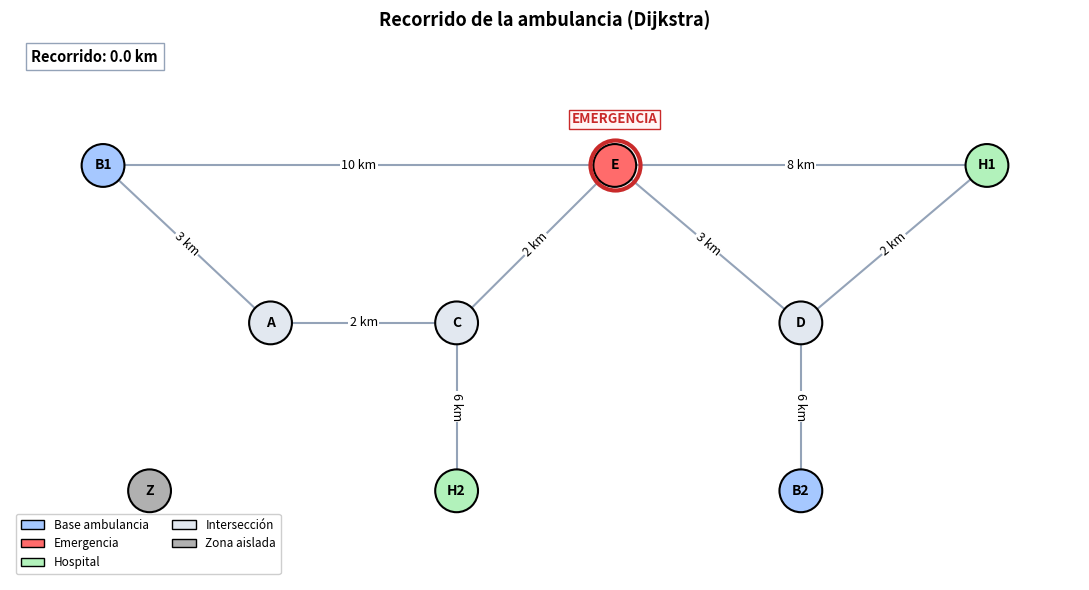

Generate this figure with matplotlib:
"""Sistema de rutas de menor distancia para ambulancias con Dijkstra."""

import heapq
import math

POSICIONES = {
    "B1": (0.0, 3.5),
    "A": (1.8, 2.0),
    "C": (3.8, 2.0),
    "E": (5.5, 3.5),
    "D": (7.5, 2.0),
    "H1": (9.5, 3.5),
    "Z": (0.5, 0.4),
    "H2": (3.8, 0.4),
    "B2": (7.5, 0.4),
}


def crear_grafo():
    """Crea y retorna un grafo vacío como diccionario."""
    return {}


def agregar_nodo(grafo, nodo):
    """Agrega un nodo al grafo si no existe."""
    if nodo not in grafo:
        grafo[nodo] = []


def agregar_calle(grafo, a, b, distancia):
    """Agrega una calle bidireccional con peso no negativo."""
    if distancia < 0:
        raise ValueError(f"La distancia no puede ser negativa: {distancia}")
    agregar_nodo(grafo, a)
    agregar_nodo(grafo, b)
    grafo[a].append((b, distancia))
    grafo[b].append((a, distancia))


def dijkstra(grafo, origen):
    """Calcula distancias mínimas y predecesores desde origen con Dijkstra."""
    if origen not in grafo:
        raise KeyError(f"El nodo de origen '{origen}' no existe en el grafo.")

    distancias = {nodo: math.inf for nodo in grafo}
    predecesores = {nodo: None for nodo in grafo}
    distancias[origen] = 0
    cola = [(0, origen)]

    while cola:
        dist_actual, actual = heapq.heappop(cola)

        # Ignorar entradas obsoletas del heap
        if dist_actual > distancias[actual]:
            continue

        # Orden fijo para resultados deterministas en empates
        for vecino, peso in sorted(grafo[actual]):
            if peso < 0:
                raise ValueError(f"Peso negativo detectado en arista ({actual}, {vecino}): {peso}")
            nueva_dist = dist_actual + peso
            if nueva_dist < distancias[vecino]:
                distancias[vecino] = nueva_dist
                predecesores[vecino] = actual
                heapq.heappush(cola, (nueva_dist, vecino))

    return distancias, predecesores


def reconstruir_ruta(predecesores, origen, destino):
    """Reconstruye la ruta desde origen hasta destino o retorna None."""
    if origen not in predecesores or destino not in predecesores:
        return None
    if origen == destino:
        return [origen]
    if predecesores[destino] is None:
        return None

    ruta = []
    actual = destino
    while actual is not None:
        ruta.append(actual)
        actual = predecesores[actual]

    ruta.reverse()
    return ruta if ruta[0] == origen else None


def hospital_mas_cercano(grafo, origen, hospitales):
    """Retorna el hospital más cercano, su distancia y la ruta."""
    if not hospitales:
        return None, math.inf, None

    distancias, predecesores = dijkstra(grafo, origen)
    mejor_hospital = None
    menor_distancia = math.inf

    for h in hospitales:
        if h in distancias and distancias[h] < menor_distancia:
            menor_distancia = distancias[h]
            mejor_hospital = h

    if mejor_hospital is None:
        return None, math.inf, None

    ruta = reconstruir_ruta(predecesores, origen, mejor_hospital)
    return mejor_hospital, menor_distancia, ruta


def atender_emergencia(grafo, ambulancias, lugar_emergencia, hospitales):
    """Asigna la ambulancia y el hospital más cercanos a la emergencia."""
    if lugar_emergencia not in grafo:
        print(f"Nodo inexistente: {lugar_emergencia}")
        return None

    dist_desde_emergencia, pred_desde_emergencia = dijkstra(grafo, lugar_emergencia)

    mejor_amb = None
    dist_amb = math.inf
    for amb in ambulancias:
        if amb in dist_desde_emergencia and dist_desde_emergencia[amb] < dist_amb:
            dist_amb = dist_desde_emergencia[amb]
            mejor_amb = amb

    if mejor_amb is None:
        print("Sin ruta a ambulancia")
        return None

    ruta_emergencia_a_amb = reconstruir_ruta(pred_desde_emergencia, lugar_emergencia, mejor_amb)
    ruta_amb_a_emergencia = list(reversed(ruta_emergencia_a_amb))

    mejor_hosp, dist_hosp, ruta_emergencia_a_hosp = hospital_mas_cercano(
        grafo, lugar_emergencia, hospitales
    )

    if mejor_hosp is None:
        print("Sin ruta a hospital")
        return None

    distancia_total = dist_amb + dist_hosp
    tramo_1 = " -> ".join(ruta_amb_a_emergencia)
    tramo_2 = " -> ".join(ruta_emergencia_a_hosp)

    print(f"Ambulancia {mejor_amb}: {tramo_1} | {dist_amb} km")
    print(f"Hospital {mejor_hosp}: {tramo_2} | {dist_hosp} km")
    print(f"Total: {distancia_total} km")

    return {
        "ambulancia": mejor_amb,
        "distancia_ambulancia": dist_amb,
        "ruta_ambulancia": ruta_amb_a_emergencia,
        "hospital": mejor_hosp,
        "distancia_hospital": dist_hosp,
        "ruta_hospital": ruta_emergencia_a_hosp,
        "distancia_total": distancia_total,
    }


def animar_ruta(
    grafo,
    ambulancias,
    emergencia,
    hospitales,
    resultado,
    pasos_por_tramo=15,
    intervalo_ms=50,
):
    """Anima paso a paso la decisión y el recorrido de la ambulancia."""
    try:
        from matplotlib.animation import FuncAnimation
        from matplotlib.patches import Patch
        import matplotlib.pyplot as plt
        import networkx as nx
    except ImportError:
        print("Falta instalar: pip install networkx matplotlib")
        return False

    G = nx.Graph()
    for nodo in grafo:
        G.add_node(nodo)
        for vecino, peso in grafo[nodo]:
            if not G.has_edge(nodo, vecino):
                G.add_edge(nodo, vecino, weight=peso)

    pos = {
        nodo: POSICIONES.get(nodo, (2.0 * i, -1.5))
        for i, nodo in enumerate(G.nodes())
    }

    dist_desde_e, _ = dijkstra(grafo, emergencia)

    fig, ax = plt.subplots(figsize=(11, 6))

    colores_nodos = []
    for n in G.nodes():
        if n == emergencia:
            colores_nodos.append("#ff6b6b")
        elif n in ambulancias:
            colores_nodos.append("#a6c8ff")
        elif n in hospitales:
            colores_nodos.append("#b2f2bb")
        elif len(grafo[n]) == 0:
            colores_nodos.append("#b0b0b0")
        else:
            colores_nodos.append("#e2e8f0")

    aristas = nx.draw_networkx_edges(G, pos, ax=ax, width=1.5, edge_color="#94a3b8")
    if aristas is not None:
        aristas.set_zorder(1)

    nodos_dibujados = nx.draw_networkx_nodes(
        G, pos, ax=ax, node_color=colores_nodos, node_size=950, edgecolors="black", linewidths=1.5
    )
    if nodos_dibujados is not None:
        nodos_dibujados.set_zorder(3)

    etiquetas_nodos = nx.draw_networkx_labels(
        G, pos, ax=ax, font_size=10, font_weight="bold"
    )
    for txt in etiquetas_nodos.values():
        txt.set_zorder(10)

    etiquetas_pesos = nx.get_edge_attributes(G, "weight")
    etiquetas_formateadas = {k: f"{v} km" for k, v in etiquetas_pesos.items()}
    textos_aristas = nx.draw_networkx_edge_labels(
        G,
        pos,
        ax=ax,
        edge_labels=etiquetas_formateadas,
        font_size=9,
        label_pos=0.5,
        bbox=dict(facecolor="white", edgecolor="none", pad=1),
    )
    for txt in textos_aristas.values():
        txt.set_zorder(6)

    leyenda_elementos = [
        Patch(facecolor="#a6c8ff", edgecolor="black", label="Base ambulancia"),
        Patch(facecolor="#ff6b6b", edgecolor="black", label="Emergencia"),
        Patch(facecolor="#b2f2bb", edgecolor="black", label="Hospital"),
        Patch(facecolor="#e2e8f0", edgecolor="black", label="Intersección"),
        Patch(facecolor="#b0b0b0", edgecolor="black", label="Zona aislada"),
    ]
    ax.legend(
        handles=leyenda_elementos,
        loc="lower left",
        fontsize=8.5,
        framealpha=0.95,
        ncol=2,
    )

    xe, ye = pos[emergencia]
    (aro_emergencia,) = ax.plot(
        [xe],
        [ye],
        marker="o",
        markersize=36,
        markerfacecolor="none",
        markeredgecolor="#c92a2a",
        markeredgewidth=3.0,
        zorder=4,
    )
    rotulo_emergencia = ax.text(
        xe,
        ye + (0.44 if ye >= 2.0 else -0.44),
        "EMERGENCIA",
        ha="center",
        va="center",
        fontsize=9.5,
        fontweight="bold",
        color="#c92a2a",
        bbox=dict(facecolor="#fff5f5", edgecolor="#c92a2a", pad=2),
        zorder=8,
    )

    amb_elegida = resultado["ambulancia"]
    dist_amb = resultado["distancia_ambulancia"]
    ruta_amb = resultado["ruta_ambulancia"]
    hosp_elegido = resultado["hospital"]
    dist_hosp = resultado["distancia_hospital"]
    ruta_hosp = resultado["ruta_hospital"]
    dist_total = resultado["distancia_total"]

    (aro_elegido,) = ax.plot(
        [],
        [],
        marker="o",
        markersize=35,
        markerfacecolor="none",
        markeredgecolor="#1864ab",
        markeredgewidth=3.0,
        zorder=4,
    )
    (nodos_atenuados,) = ax.plot(
        [],
        [],
        linestyle="none",
        marker="o",
        markersize=31,
        markerfacecolor="white",
        markeredgecolor="#adb5bd",
        alpha=0.65,
        zorder=3.5,
    )

    textos_amb = []
    for amb in ambulancias:
        if amb in pos:
            xa, ya = pos[amb]
            dy = 0.44 if ya >= 2.0 else -0.44
            d_val = dist_desde_e.get(amb, math.inf)
            txt_d = f"{amb}: {d_val} km" if d_val < math.inf else f"{amb}: sin ruta"
            es_elegida = amb == amb_elegida
            t = ax.text(
                xa,
                ya + dy,
                txt_d,
                ha="center",
                va="center",
                fontsize=9,
                fontweight="bold" if es_elegida else "normal",
                color="#1864ab" if es_elegida else "#495057",
                bbox=dict(
                    facecolor="#e7f5ff" if es_elegida else "#f8f9fa",
                    edgecolor="#1864ab" if es_elegida else "#adb5bd",
                    pad=2,
                ),
                visible=False,
                zorder=8,
            )
            textos_amb.append(t)

    textos_hosp = []
    for h in hospitales:
        if h in pos:
            xh, yh = pos[h]
            dy = 0.44 if yh >= 2.0 else -0.44
            d_val = dist_desde_e.get(h, math.inf)
            txt_d = f"{h}: {d_val} km" if d_val < math.inf else f"{h}: sin ruta"
            es_elegido = h == hosp_elegido
            t = ax.text(
                xh,
                yh + dy,
                txt_d,
                ha="center",
                va="center",
                fontsize=9,
                fontweight="bold" if es_elegido else "normal",
                color="#2b8a3e" if es_elegido else "#495057",
                bbox=dict(
                    facecolor="#ebfbee" if es_elegido else "#f8f9fa",
                    edgecolor="#2b8a3e" if es_elegido else "#adb5bd",
                    pad=2,
                ),
                visible=False,
                zorder=8,
            )
            textos_hosp.append(t)

    (linea_tramo1,) = ax.plot([], [], color="#d9534f", linewidth=4.0, zorder=2)
    (linea_tramo2,) = ax.plot([], [], color="#1f4e9c", linewidth=4.0, zorder=2)
    (ambulancia_mk,) = ax.plot(
        [],
        [],
        marker="s",
        color="#d9534f",
        markersize=9,
        markeredgecolor="black",
        zorder=7,
    )

    texto_km = ax.text(
        0.02,
        0.95,
        "Recorrido: 0.0 km",
        transform=ax.transAxes,
        fontsize=10.5,
        fontweight="bold",
        bbox=dict(facecolor="white", edgecolor="#94a3b8", pad=4),
        zorder=9,
    )
    texto_fase = ax.text(
        0.5,
        0.95,
        "",
        transform=ax.transAxes,
        ha="center",
        va="center",
        fontsize=11,
        fontweight="bold",
        color="#1e293b",
        bbox=dict(facecolor="#f8fafc", edgecolor="#64748b", pad=4),
        zorder=9,
    )

    pausa_1_5s = max(1, int(1500 / intervalo_ms))
    pausa_2_0s = max(1, int(2000 / intervalo_ms))
    pausa_nodo = max(1, pasos_por_tramo // 3)

    cuadros = []

    for _ in range(pausa_1_5s):
        cuadros.append(
            {
                "fase": f"Emergencia en {emergencia}",
                "km": 0.0,
                "t1": ([], []),
                "t2": ([], []),
                "amb": None,
                "modo": "emergencia",
            }
        )

    for _ in range(pausa_2_0s):
        cuadros.append(
            {
                "fase": f"Ambulancia más cercana: {amb_elegida} ({dist_amb} km)",
                "km": 0.0,
                "t1": ([], []),
                "t2": ([], []),
                "amb": None,
                "modo": "eleccion_amb",
            }
        )

    km_acum = 0.0
    x_ini, y_ini = pos[ruta_amb[0]]
    xs_t1 = [x_ini]
    ys_t1 = [y_ini]

    for i in range(len(ruta_amb) - 1):
        u, v = ruta_amb[i], ruta_amb[i + 1]
        peso = dict(grafo[u])[v]
        x0, y0 = pos[u]
        x1, y1 = pos[v]
        for paso in range(1, pasos_por_tramo + 1):
            frac = paso / pasos_por_tramo
            xa = x0 + frac * (x1 - x0)
            ya = y0 + frac * (y1 - y0)
            desp = 0.22 * abs(2 * frac - 1)
            cuadros.append(
                {
                    "fase": f"Ambulancia {amb_elegida} -> {emergencia} ({u} -> {v})",
                    "km": km_acum + frac * peso,
                    "t1": (xs_t1 + [xa], ys_t1 + [ya]),
                    "t2": ([], []),
                    "amb": (xa, ya + desp),
                    "modo": "ruta_1",
                }
            )
        km_acum += peso
        xs_t1.append(x1)
        ys_t1.append(y1)
        if i < len(ruta_amb) - 2:
            for _ in range(pausa_nodo):
                cuadros.append(
                    {
                        "fase": f"Ambulancia {amb_elegida} en intersección {v}",
                        "km": km_acum,
                        "t1": (list(xs_t1), list(ys_t1)),
                        "t2": ([], []),
                        "amb": (x1, y1 + 0.22),
                        "modo": "ruta_1",
                    }
                )

    for _ in range(pausa_1_5s):
        cuadros.append(
            {
                "fase": f"Paciente recogido en {emergencia}",
                "km": km_acum,
                "t1": (list(xs_t1), list(ys_t1)),
                "t2": ([], []),
                "amb": (pos[emergencia][0], pos[emergencia][1] + 0.22),
                "modo": "recogido",
            }
        )

    for _ in range(pausa_2_0s):
        cuadros.append(
            {
                "fase": f"Hospital más cercano: {hosp_elegido} ({dist_hosp} km)",
                "km": km_acum,
                "t1": (list(xs_t1), list(ys_t1)),
                "t2": ([], []),
                "amb": (pos[emergencia][0], pos[emergencia][1] + 0.22),
                "modo": "eleccion_hosp",
            }
        )

    x_ini2, y_ini2 = pos[ruta_hosp[0]]
    xs_t2 = [x_ini2]
    ys_t2 = [y_ini2]

    for i in range(len(ruta_hosp) - 1):
        u, v = ruta_hosp[i], ruta_hosp[i + 1]
        peso = dict(grafo[u])[v]
        x0, y0 = pos[u]
        x1, y1 = pos[v]
        for paso in range(1, pasos_por_tramo + 1):
            frac = paso / pasos_por_tramo
            xa = x0 + frac * (x1 - x0)
            ya = y0 + frac * (y1 - y0)
            desp = 0.22 * abs(2 * frac - 1)
            cuadros.append(
                {
                    "fase": f"Traslado {emergencia} -> {hosp_elegido} ({u} -> {v})",
                    "km": km_acum + frac * peso,
                    "t1": (list(xs_t1), list(ys_t1)),
                    "t2": (xs_t2 + [xa], ys_t2 + [ya]),
                    "amb": (xa, ya + desp),
                    "modo": "ruta_2",
                }
            )
        km_acum += peso
        xs_t2.append(x1)
        ys_t2.append(y1)
        if i < len(ruta_hosp) - 2:
            for _ in range(pausa_nodo):
                cuadros.append(
                    {
                        "fase": f"Ambulancia en intersección {v}",
                        "km": km_acum,
                        "t1": (list(xs_t1), list(ys_t1)),
                        "t2": (list(xs_t2), list(ys_t2)),
                        "amb": (x1, y1 + 0.22),
                        "modo": "ruta_2",
                    }
                )

    for _ in range(pausa_1_5s):
        cuadros.append(
            {
                "fase": f"Llegada a {hosp_elegido} | Total: {dist_total} km",
                "km": float(dist_total),
                "t1": (list(xs_t1), list(ys_t1)),
                "t2": (list(xs_t2), list(ys_t2)),
                "amb": (pos[hosp_elegido][0], pos[hosp_elegido][1] + 0.22),
                "modo": "fin",
            }
        )

    def actualizar(idx):
        c = cuadros[idx]
        modo = c["modo"]
        texto_fase.set_text(c["fase"])
        texto_km.set_text(f"Recorrido: {c['km']:.1f} km")

        linea_tramo1.set_data(c["t1"][0], c["t1"][1])
        linea_tramo2.set_data(c["t2"][0], c["t2"][1])

        if c["amb"] is not None:
            ambulancia_mk.set_data([c["amb"][0]], [c["amb"][1]])
        else:
            ambulancia_mk.set_data([], [])

        aro_emergencia.set_visible(modo in ("emergencia", "recogido"))
        rotulo_emergencia.set_visible(modo == "emergencia")

        for t in textos_amb:
            t.set_visible(modo == "eleccion_amb")
        for t in textos_hosp:
            t.set_visible(modo == "eleccion_hosp")

        if modo == "eleccion_amb":
            aro_elegido.set_data([pos[amb_elegida][0]], [pos[amb_elegida][1]])
            aro_elegido.set_markeredgecolor("#1864ab")
            otros = [pos[a] for a in ambulancias if a != amb_elegida and a in pos]
            nodos_atenuados.set_data([p[0] for p in otros], [p[1] for p in otros])
        elif modo == "eleccion_hosp":
            aro_elegido.set_data([pos[hosp_elegido][0]], [pos[hosp_elegido][1]])
            aro_elegido.set_markeredgecolor("#2b8a3e")
            otros = [pos[h] for h in hospitales if h != hosp_elegido and h in pos]
            nodos_atenuados.set_data([p[0] for p in otros], [p[1] for p in otros])
        else:
            aro_elegido.set_data([], [])
            nodos_atenuados.set_data([], [])

        return (
            linea_tramo1,
            linea_tramo2,
            ambulancia_mk,
            texto_km,
            texto_fase,
            aro_emergencia,
            rotulo_emergencia,
            aro_elegido,
            nodos_atenuados,
        )

    ax.set_title("Recorrido de la ambulancia (Dijkstra)", fontsize=13, fontweight="bold")
    xs_all = [p[0] for p in pos.values()]
    ys_all = [p[1] for p in pos.values()]
    ax.set_xlim(min(xs_all) - 1.0, max(xs_all) + 1.0)
    ax.set_ylim(min(ys_all) - 0.85, max(ys_all) + 1.25)
    ax.axis("off")
    plt.tight_layout()

    animacion = FuncAnimation(
        fig,
        actualizar,
        frames=len(cuadros),
        interval=intervalo_ms,
        repeat=False,
        blit=False,
    )
    plt.show()
    return animacion


def construir_grafo_ejemplo():
    """Construye y retorna el grafo de ejemplo de 9 nodos."""
    grafo = crear_grafo()
    agregar_calle(grafo, "B1", "E", 10)
    agregar_calle(grafo, "B1", "A", 3)
    agregar_calle(grafo, "A", "C", 2)
    agregar_calle(grafo, "C", "E", 2)
    agregar_calle(grafo, "B2", "D", 6)
    agregar_calle(grafo, "D", "E", 3)
    agregar_calle(grafo, "E", "H1", 8)
    agregar_calle(grafo, "D", "H1", 2)
    agregar_calle(grafo, "C", "H2", 6)
    agregar_nodo(grafo, "Z")
    return grafo


if __name__ == "__main__":
    ciudad = construir_grafo_ejemplo()
    bases_ambulancia = ["B1", "B2"]
    hospitales_disponibles = ["H1", "H2"]
    nodo_emergencia = "E"

    resultado = atender_emergencia(
        ciudad, bases_ambulancia, nodo_emergencia, hospitales_disponibles
    )

    dist, pred = dijkstra(ciudad, "E")
    ruta_aislada = reconstruir_ruta(pred, "E", "Z")
    if ruta_aislada is None:
        print("Sin ruta E -> Z")

    if resultado:
        animacion = animar_ruta(
            ciudad,
            bases_ambulancia,
            nodo_emergencia,
            hospitales_disponibles,
            resultado,
        )
